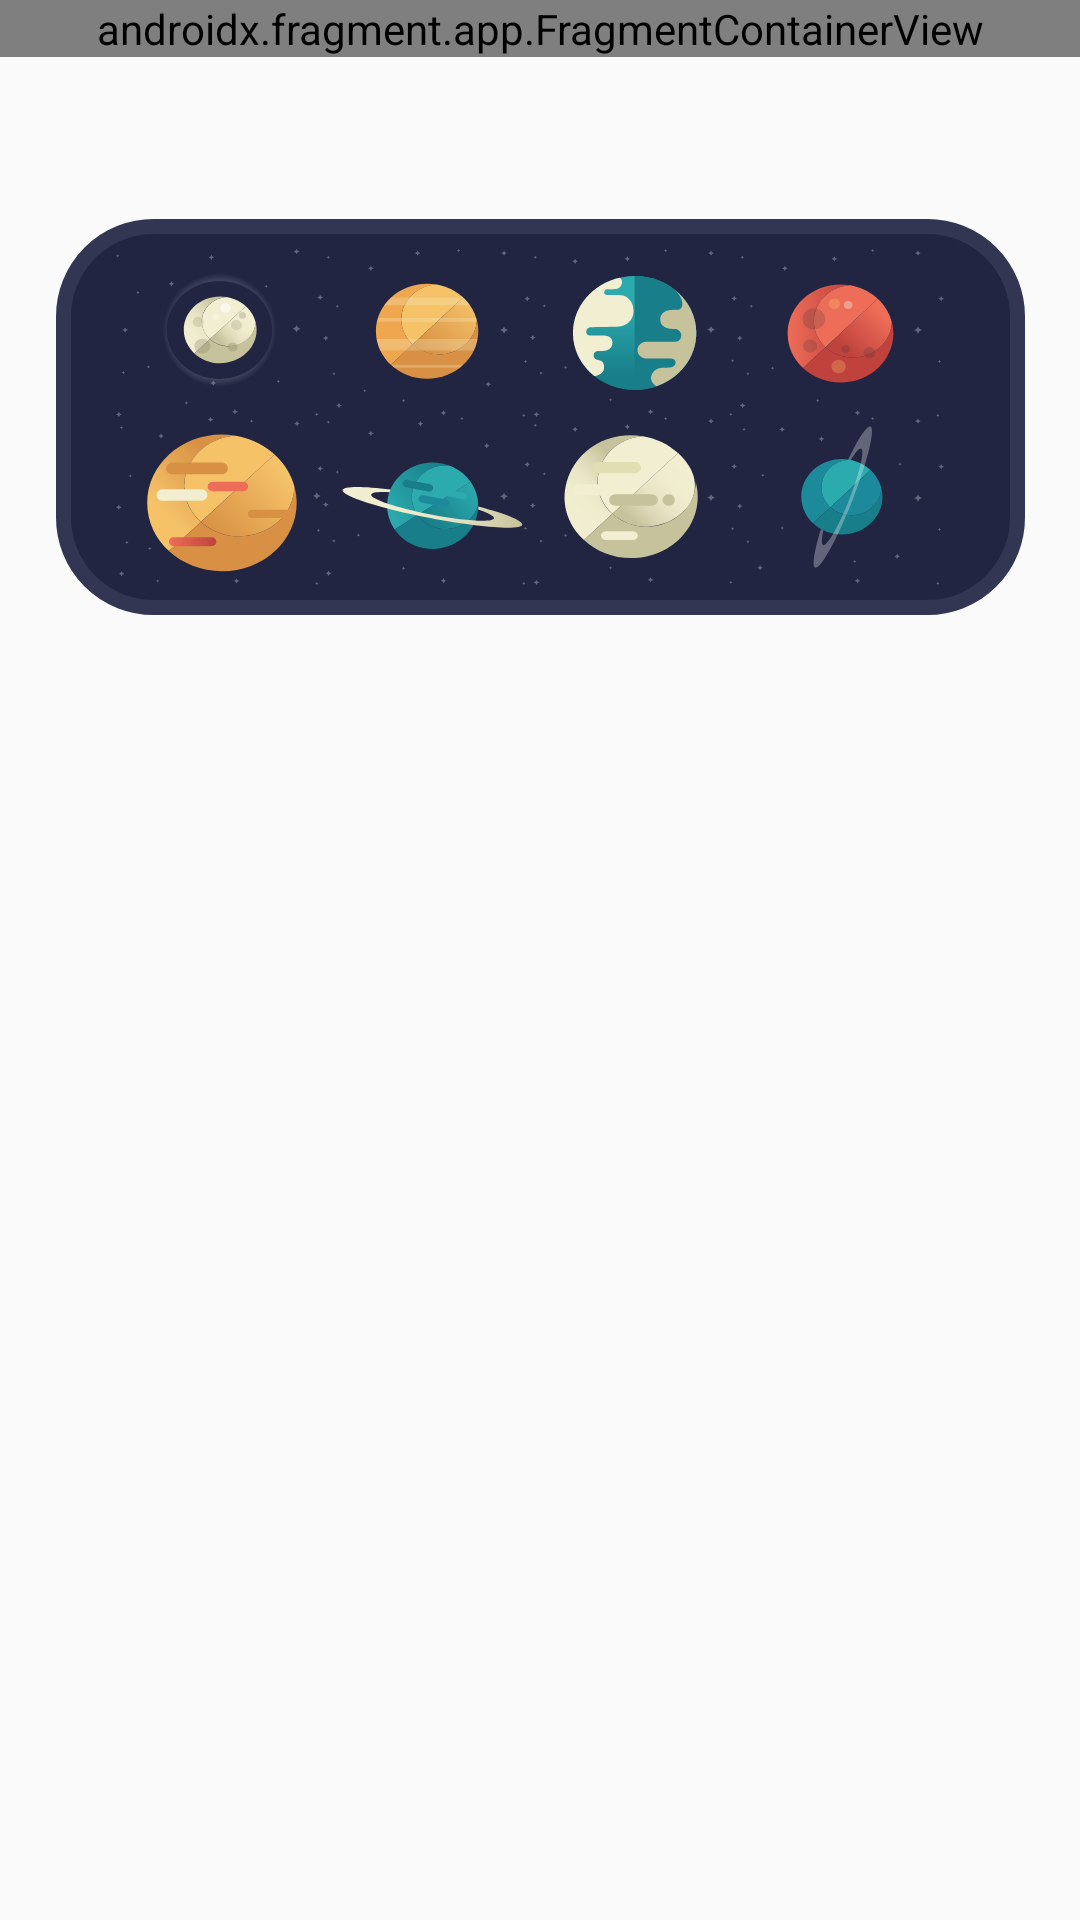

Reconstruct the res/layout file that produces this screen, plus the resources it refers to.
<!-- AndroidManifest.xml: application theme Theme.ExploreUniverseApp -->
<!-- res/layout/activity_main.xml -->
<?xml version="1.0" encoding="utf-8"?>
<androidx.constraintlayout.widget.ConstraintLayout
    xmlns:android="http://schemas.android.com/apk/res/android"
    xmlns:app="http://schemas.android.com/apk/res-auto"
    xmlns:tools="http://schemas.android.com/tools"
    android:layout_width="match_parent"
    android:layout_height="match_parent"
    android:orientation="vertical"
    tools:context=".MainActivity">

    <androidx.fragment.app.FragmentContainerView
        android:id="@+id/nav_host_fragment_container"
        android:name="androidx.navigation.fragment.NavHostFragment"
        android:layout_width="match_parent"
        android:layout_height="wrap_content"
        app:defaultNavHost="true"
        app:layout_constraintEnd_toEndOf="parent"
        app:layout_constraintStart_toStartOf="parent"
        app:layout_constraintTop_toTopOf="parent"
        app:navGraph="@navigation/nav_graph" />

    <LinearLayout
        android:layout_width="wrap_content"
        android:layout_height="wrap_content"
        android:orientation="vertical"
        android:layout_marginTop="54dp"
        android:paddingStart="20dp"
        android:paddingEnd="27dp"
        android:paddingVertical="10dp"
        android:background="@drawable/button_container"
        app:layout_constraintEnd_toEndOf="parent"
        app:layout_constraintStart_toStartOf="parent"
        app:layout_constraintTop_toBottomOf="@+id/nav_host_fragment_container">

        <LinearLayout
            android:layout_width="match_parent"
            android:layout_height="wrap_content">

            <ImageButton
                android:id="@+id/mercury_button"
                android:layout_width="wrap_content"
                android:layout_height="wrap_content"
                android:contentDescription="@string/mercury_planet"
                android:background="@android:color/transparent"
                android:src="@drawable/mercury_button"/>

            <ImageButton
                android:id="@+id/venus_button"
                android:layout_width="wrap_content"
                android:layout_height="wrap_content"
                android:contentDescription="@string/venus_planet"
                android:background="@android:color/transparent"
                android:src="@drawable/venus_button"/>

            <ImageButton
                android:id="@+id/earth_button"
                android:layout_width="wrap_content"
                android:layout_height="wrap_content"
                android:contentDescription="@string/earth_planet"
                android:background="@android:color/transparent"
                android:src="@drawable/earth_button"/>

            <ImageButton
                android:id="@+id/mars_button"
                android:layout_width="wrap_content"
                android:layout_height="wrap_content"
                android:contentDescription="@string/mars_planet"
                android:background="@android:color/transparent"
                android:src="@drawable/mars_button"/>

        </LinearLayout>

        <LinearLayout
            android:layout_width="match_parent"
            android:layout_height="wrap_content">

            <ImageButton
                android:id="@+id/jupiter_button"
                android:layout_width="wrap_content"
                android:layout_height="wrap_content"
                android:contentDescription="@string/mercury_planet"
                android:background="@android:color/transparent"
                android:src="@drawable/jupiter_button"/>

            <ImageButton
                android:id="@+id/saturn_button"
                android:layout_width="wrap_content"
                android:layout_height="wrap_content"
                android:contentDescription="@string/venus_planet"
                android:background="@android:color/transparent"
                android:src="@drawable/saturn_button"/>

            <ImageButton
                android:id="@+id/uranus_button"
                android:layout_width="wrap_content"
                android:layout_height="wrap_content"
                android:contentDescription="@string/earth_planet"
                android:background="@android:color/transparent"
                android:src="@drawable/uranus_button"/>

            <ImageButton
                android:id="@+id/neptune_button"
                android:layout_width="wrap_content"
                android:layout_height="wrap_content"
                android:contentDescription="@string/mars_planet"
                android:background="@android:color/transparent"
                android:src="@drawable/neptune_button"/>

        </LinearLayout>

    </LinearLayout>

</androidx.constraintlayout.widget.ConstraintLayout>
<!-- resources referenced by this layout -->
<resources>
  <!-- drawable button_container (drawable) -->
  <?xml version="1.0" encoding="utf-8"?>
  <shape xmlns:android="http://schemas.android.com/apk/res/android">
      <corners android:radius="30dp"/>
      <stroke android:width="5dp" android:color="@color/purple"/>
      <solid android:color="@color/purple_2"/>
  </shape>
  <!-- drawable earth_button: vector/xml drawable (drawable, 6823 chars, omitted) -->
  <!-- drawable jupiter_button: vector/xml drawable (drawable, 8454 chars, omitted) -->
  <!-- drawable mars_button: vector/xml drawable (drawable, 9048 chars, omitted) -->
  <!-- drawable mercury_button: vector/xml drawable (drawable, 10527 chars, omitted) -->
  <!-- drawable neptune_button: vector/xml drawable (drawable, 7115 chars, omitted) -->
  <!-- drawable saturn_button: vector/xml drawable (drawable, 8738 chars, omitted) -->
  <!-- drawable uranus_button: vector/xml drawable (drawable, 7858 chars, omitted) -->
  <!-- drawable venus_button: vector/xml drawable (drawable, 7870 chars, omitted) -->
  <string name="earth_planet">Earth planet</string>
  <string name="mars_planet">Mars planet</string>
  <string name="mercury_planet">Mercury planet</string>
  <string name="venus_planet">Venus planet</string>
  <style name="Theme.ExploreUniverseApp" parent="Theme.AppCompat.DayNight.NoActionBar">
          
          <item name="colorPrimary">@color/purple_500</item>
          <item name="colorPrimaryVariant">@color/purple_700</item>
          <item name="colorOnPrimary">@color/white</item>
          
          <item name="colorSecondary">@color/teal_200</item>
          <item name="colorSecondaryVariant">@color/teal_700</item>
          <item name="colorOnSecondary">@color/black</item>
          
          <item name="android:statusBarColor">?attr/colorPrimaryVariant</item>
          
      </style>
  <color name="purple">#323653</color>
  <color name="purple_2">#212542</color>
  <color name="purple_500">#FF6200EE</color>
  <color name="purple_700">#FF3700B3</color>
  <color name="white">#FFFFFFFF</color>
  <color name="teal_200">#FF03DAC5</color>
  <color name="teal_700">#FF018786</color>
  <color name="black">#FF000000</color>
</resources>
